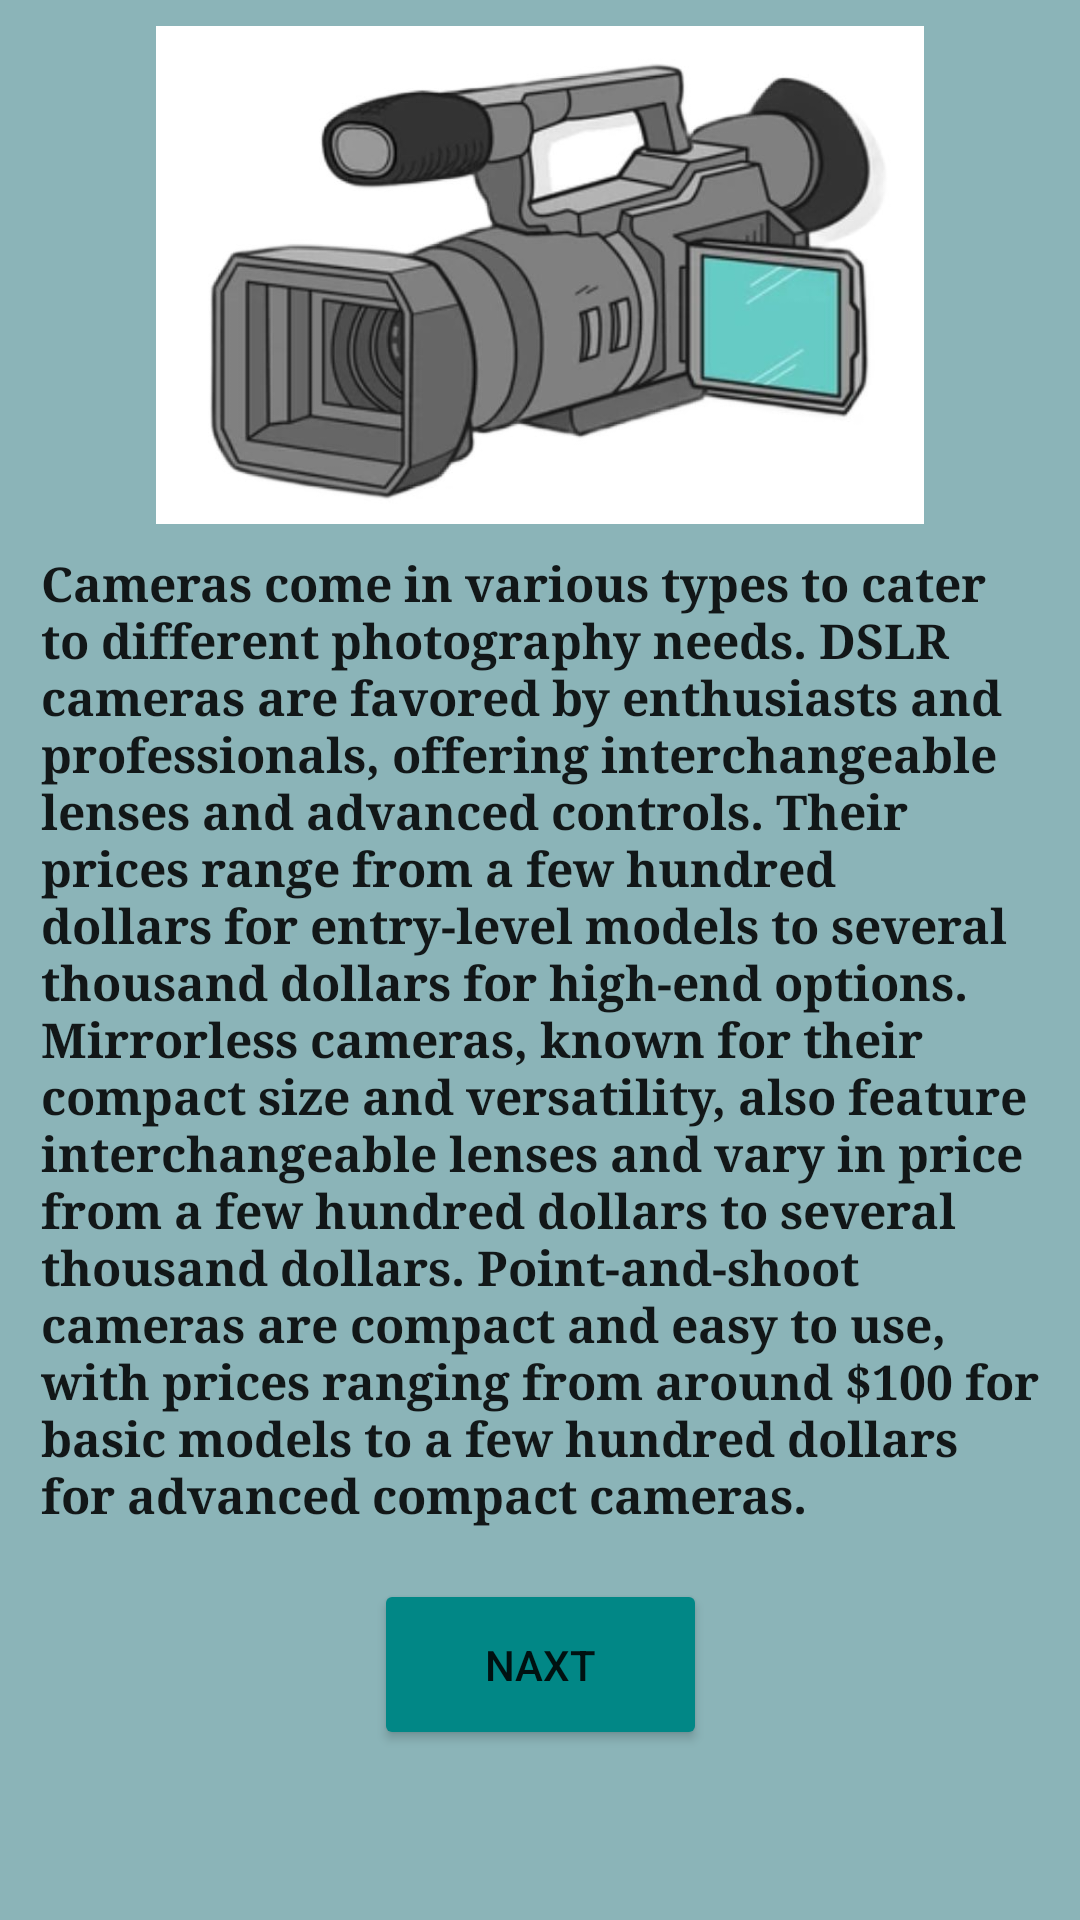

Write the Android layout XML for this screen, with the resource values it uses.
<!-- AndroidManifest.xml: application theme Theme.PhotographyToolsApp -->
<!-- res/layout/activity_tools.xml -->
<?xml version="1.0" encoding="utf-8"?>
<androidx.constraintlayout.widget.ConstraintLayout xmlns:android="http://schemas.android.com/apk/res/android"
    xmlns:app="http://schemas.android.com/apk/res-auto"
    xmlns:tools="http://schemas.android.com/tools"
    android:layout_width="match_parent"
    android:layout_height="match_parent"
    android:background="@drawable/img"
    tools:context=".tools" >

    <ImageView
        android:id="@+id/imageView"
        android:layout_width="256dp"
        android:layout_height="166dp"
        android:scaleType="centerCrop"
        app:layout_constraintBottom_toTopOf="@+id/textView3"
        app:layout_constraintEnd_toEndOf="parent"
        app:layout_constraintStart_toStartOf="parent"
        app:layout_constraintTop_toTopOf="parent"
        app:srcCompat="@drawable/u45" />

    <TextView
        android:id="@+id/textView3"
        style="@android:style/Widget.DeviceDefault.Light.TextView.SpinnerItem"
        android:layout_width="349dp"
        android:layout_height="350dp"
        android:text="Cameras come in various types to cater to different photography needs. DSLR cameras are favored by enthusiasts and professionals, offering interchangeable lenses and advanced controls. Their prices range from a few hundred dollars for entry-level models to several thousand dollars for high-end options. Mirrorless cameras, known for their compact size and versatility, also feature interchangeable lenses and vary in price from a few hundred dollars to several thousand dollars. Point-and-shoot cameras are compact and easy to use, with prices ranging from around $100 for basic models to a few hundred dollars for advanced compact cameras."
        android:textSize="16sp"
        android:textStyle="bold"
        android:typeface="serif"
        app:layout_constraintBottom_toBottomOf="parent"
        app:layout_constraintEnd_toEndOf="parent"
        app:layout_constraintStart_toStartOf="parent"
        app:layout_constraintTop_toTopOf="parent"
        app:layout_constraintVertical_bias="0.632" />

    <Button
        android:id="@+id/button6"
        android:layout_width="111dp"
        android:layout_height="57dp"
        android:backgroundTint="@color/teal_700"
        android:text="Naxt"
        app:layout_constraintBottom_toBottomOf="parent"
        app:layout_constraintEnd_toEndOf="parent"
        app:layout_constraintStart_toStartOf="parent"
        app:layout_constraintTop_toTopOf="parent"
        app:layout_constraintVertical_bias="0.903" />

</androidx.constraintlayout.widget.ConstraintLayout>
<!-- resources referenced by this layout -->
<resources>
  <!-- drawable img: png bitmap (drawable-v24, 6897 bytes) -->
  <!-- drawable u45: jpeg bitmap (drawable, 34756 bytes) -->
  <style name="Theme.PhotographyToolsApp" parent="Theme.MaterialComponents.DayNight.DarkActionBar">
          
          <item name="colorPrimary">@color/purple_500</item>
          <item name="colorPrimaryVariant">@color/purple_700</item>
          <item name="colorOnPrimary">@color/white</item>
          
          <item name="colorSecondary">@color/teal_200</item>
          <item name="colorSecondaryVariant">@color/teal_700</item>
          <item name="colorOnSecondary">@color/black</item>
          
          <item name="android:statusBarColor">?attr/colorPrimaryVariant</item>
          
      </style>
  <!-- not gathered from this repository: default colours our renderer supplied (Android Studio template values) -->
  <color name="purple_500">#FF6200EE</color>
  <color name="purple_700">#FF3700B3</color>
  <color name="teal_200">#FF03DAC5</color>
  <color name="teal_700">#FF018786</color>
  <color name="black">#FF000000</color>
  <color name="white">#FFFFFFFF</color>
</resources>
